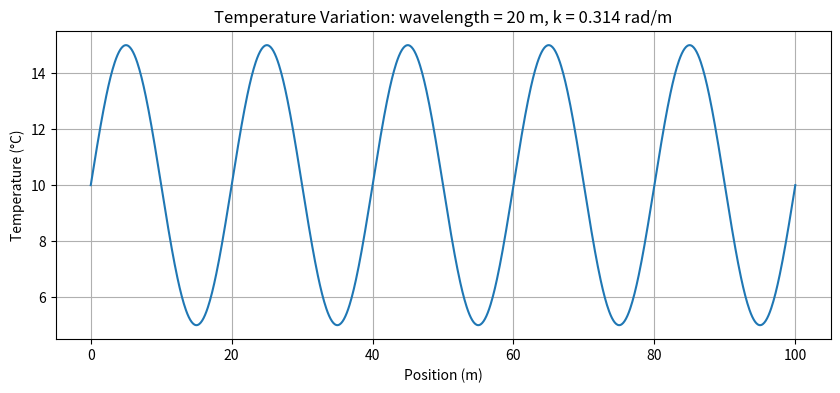

Write Python code to recreate this figure. (Note: this script raises an exception after producing the figure.)
import numpy as np
import matplotlib.pyplot as plt

# Define the length of the domain
L = 100  # meters

# Temperature signal properties
mean_temperature = 10  # °C
amplitude = 5           # °C

# EDIT HERE: start with a wavelength of 20 meters
wavelength = 20  # meters

# Calculate the wavenumber
k = 2 * np.pi / wavelength  # radians per meter

# Generate positions across the domain at fine resolution
x_fine = np.linspace(0, L, 1000)

# Generate the spatial temperature variation
temperature = mean_temperature + amplitude * np.sin(k * x_fine)

# Plot
plt.figure(figsize=(10, 4))
plt.plot(x_fine, temperature)
plt.title(
    f"Temperature Variation: wavelength = {wavelength} m, "
    f"k = {k:.3f} rad/m"
)
plt.xlabel("Position (m)")
plt.ylabel("Temperature (°C)")
plt.grid(True)
plt.show()


# Reset the signal to the baseline used in this exercise
wavelength = 20  # meters
k = 2 * np.pi / wavelength

# Recreate the fine-resolution reference signal
x_fine = np.linspace(0, L, 1000)
temperature = mean_temperature + amplitude * np.sin(k * x_fine)

# EDIT HERE: start with 5 meters, then try 8 meters
sensor_spacing = _  # meters

# Generate sensor positions within the domain
x_sensors = np.arange(0, L + 1e-9, sensor_spacing)

# Sample the temperature at the sensor positions
temperature_sensors = mean_temperature + amplitude * np.sin(k * x_sensors)

# Plot the reference signal and sampled values
plt.figure(figsize=(10, 4))
plt.plot(x_fine, temperature, alpha=0.35, label="Reference signal")
plt.plot(x_sensors, temperature_sensors, "o-", label="Sensor measurements")

plt.title(
    f"Sampling a {wavelength}-m Wave with "
    f"{sensor_spacing}-m Sensor Spacing"
)
plt.xlabel("Position (m)")
plt.ylabel("Temperature (°C)")
plt.legend()
plt.grid(True)
plt.show()


# Domain length
L = 100  # meters

# EDIT HERE: start with 5 meters, then try 8 and 15 meters
sensor_spacing = _  # meters

# Fundamental wavenumber and corresponding longest wavelength
k_0 = 2 * np.pi / L
lambda_max = L

# Nyquist wavenumber and corresponding shortest wavelength
k_n = np.pi / sensor_spacing
lambda_n = 2 * sensor_spacing

print(f"Domain length: {L} m")
print(f"Sensor spacing: {sensor_spacing} m")
print()
print(f"Fundamental wavenumber: {k_0:.3f} rad/m")
print(f"Longest wavelength represented: {lambda_max:.1f} m")
print()
print(f"Nyquist wavenumber: {k_n:.3f} rad/m")
print(f"Shortest wavelength at the Nyquist boundary: {lambda_n:.1f} m")


# Baseline spatial signal
wavelength = 20  # meters
k = 2 * np.pi / wavelength

x_fine = np.linspace(0, L, 1000)
temperature = mean_temperature + amplitude * np.sin(k * x_fine)

# Two sampling intervals
spacing_adequate = 5   # meters
spacing_aliased = 15   # meters

# Sensor locations
x_adequate = np.arange(0, L + 1e-9, spacing_adequate)
x_aliased = np.arange(0, L + 1e-9, spacing_aliased)

# Sample the same underlying temperature field
temp_adequate = mean_temperature + amplitude * np.sin(k * x_adequate)
temp_aliased = mean_temperature + amplitude * np.sin(k * x_aliased)

# Plot
plt.figure(figsize=(10, 9))

# Reference signal
plt.subplot(3, 1, 1)
plt.plot(x_fine, temperature)
plt.title(f"Reference Spatial Signal (wavelength = {wavelength} m)")
plt.ylabel("Temperature (°C)")
plt.grid(True)

# Adequate sampling
plt.subplot(3, 1, 2)
plt.plot(x_fine, temperature, alpha=0.30, label="Reference signal")
plt.plot(x_adequate, temp_adequate, "o-", label="Sensor measurements")
plt.title(f"Adequate Sampling (sensor spacing = {spacing_adequate} m)")
plt.ylabel("Temperature (°C)")
plt.legend()
plt.grid(True)

# Aliased sampling
plt.subplot(3, 1, 3)
plt.plot(x_fine, temperature, alpha=0.30, label="Reference signal")
plt.plot(x_aliased, temp_aliased, "o-", label="Sensor measurements")
plt.title(f"Undersampling and Aliasing (sensor spacing = {spacing_aliased} m)")
plt.xlabel("Position (m)")
plt.ylabel("Temperature (°C)")
plt.legend()
plt.grid(True)

plt.tight_layout()
plt.show()
